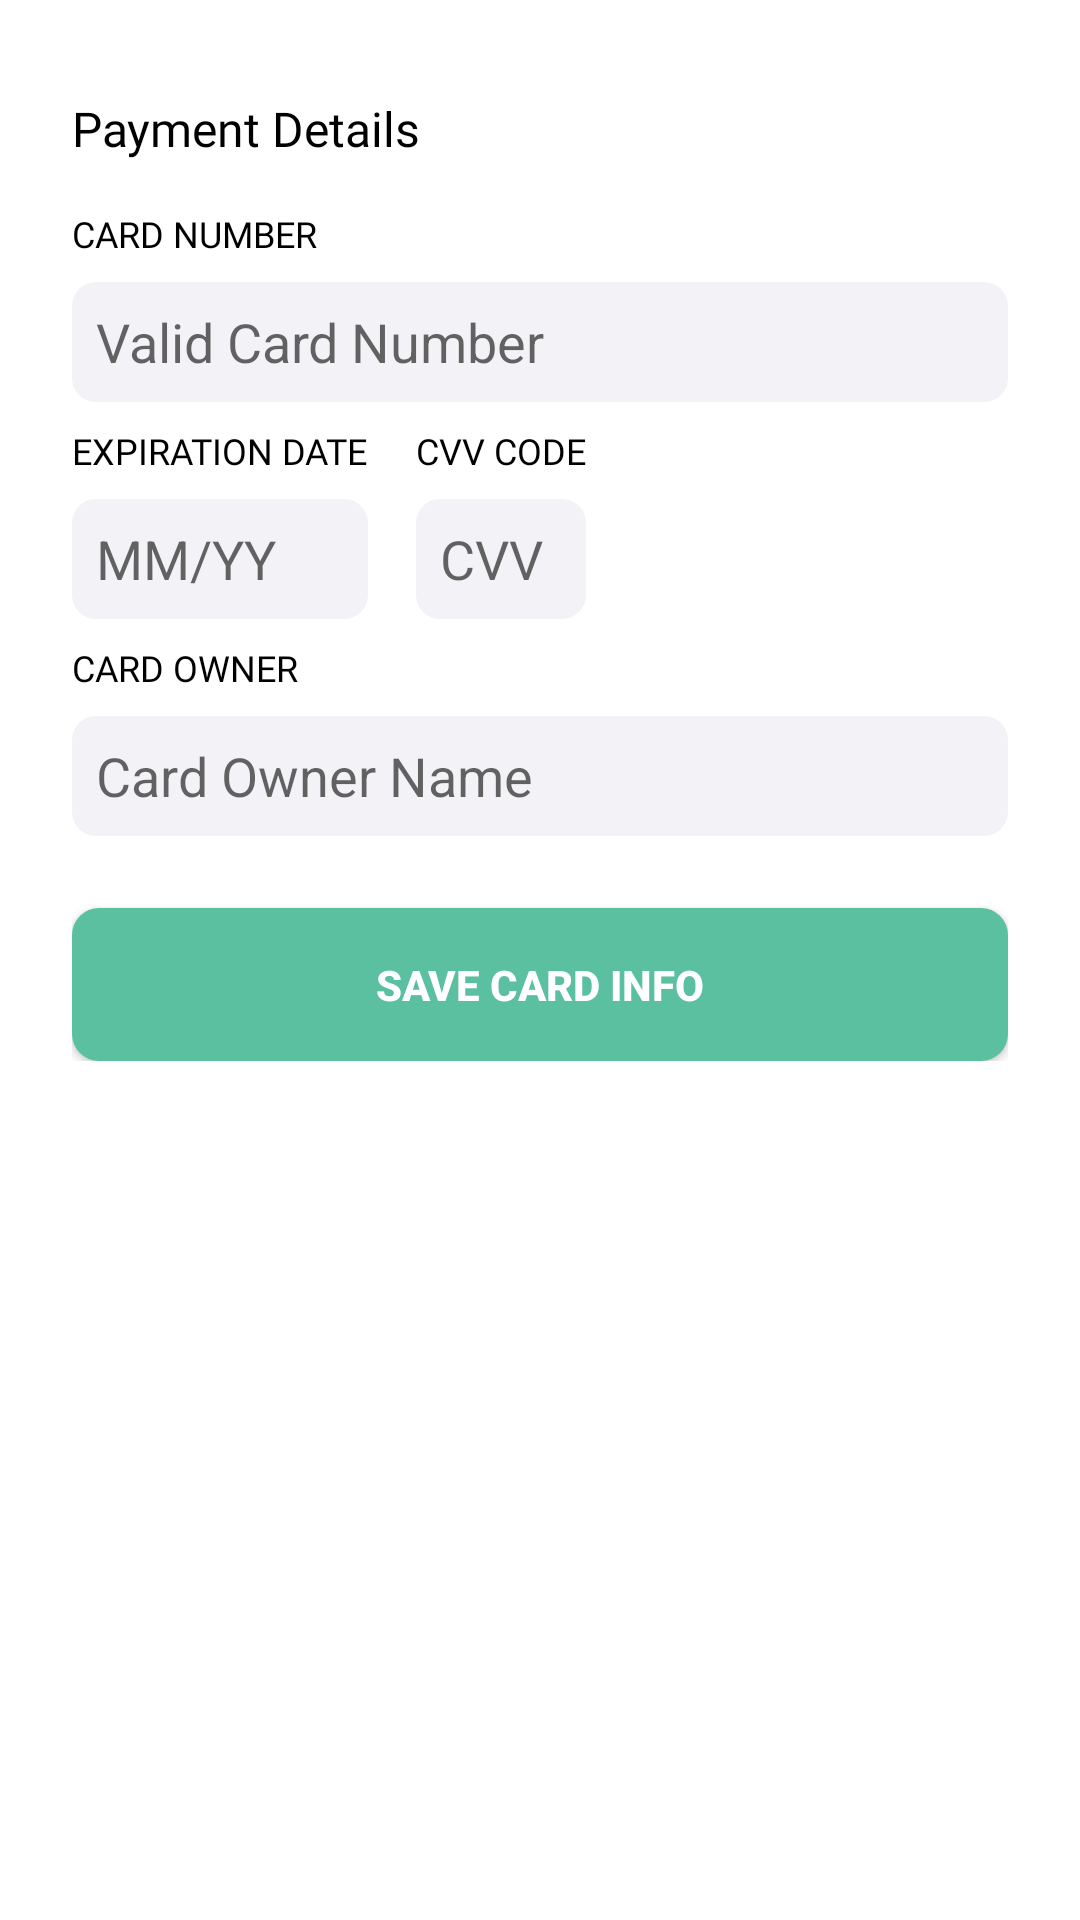

Produce the Android XML layout that renders to this screen, including the resource entries it uses.
<!-- AndroidManifest.xml: application theme Theme.SecureStorage -->
<!-- res/layout/activity_save_card_info.xml -->
<?xml version="1.0" encoding="utf-8"?>
<RelativeLayout xmlns:android="http://schemas.android.com/apk/res/android"
    xmlns:tools="http://schemas.android.com/tools"
    android:layout_width="match_parent"
    android:layout_height="match_parent"
    android:orientation="vertical"
    android:padding="@dimen/padding_16"
    android:background="@color/white">

    <ScrollView
        android:layout_width="match_parent"
        android:layout_height="wrap_content">

        <LinearLayout
            android:id="@+id/credit_card_layout"
            android:layout_width="match_parent"
            android:layout_height="wrap_content"
            android:layout_marginTop="@dimen/margin_8"
            android:orientation="vertical"
            android:padding="@dimen/margin_8">

            <TextView
                style="@style/TextViewNormal"
                android:text="@string/payment_details" />

            <TextView
                style="@style/TextViewSmall"
                android:layout_marginTop="@dimen/margin_8"
                android:text="@string/card_number" />

            <EditText
                android:id="@+id/et_card_number"
                style="@style/EdittextField"
                android:hint="@string/valid_card_number"
                android:inputType="number"
                android:maxLength="16" />

            <LinearLayout
                android:layout_width="match_parent"
                android:layout_height="wrap_content"
                android:orientation="horizontal">

                <LinearLayout
                    android:layout_width="wrap_content"
                    android:layout_height="wrap_content"
                    android:orientation="vertical">

                    <TextView
                        style="@style/TextViewSmall"
                        android:text="@string/expiration_date" />

                    <EditText
                        android:id="@+id/et_expiration_date"
                        style="@style/EdittextField"
                        android:hint="@string/mm_yy"
                        android:inputType="number"
                        android:maxLength="5" />

                </LinearLayout>

                <LinearLayout
                    android:layout_width="wrap_content"
                    android:layout_height="wrap_content"
                    android:layout_marginLeft="@dimen/margin_16"
                    android:orientation="vertical">

                    <TextView
                        style="@style/TextViewSmall"
                        android:text="@string/cvv_code" />

                    <EditText
                        android:id="@+id/et_cvv"
                        style="@style/EdittextField"
                        android:hint="@string/cvv"
                        android:inputType="number"
                        android:maxLength="3" />

                </LinearLayout>

            </LinearLayout>

            <TextView
                style="@style/TextViewSmall"
                android:text="@string/card_owner" />

            <EditText
                android:id="@+id/et_card_owner_name"
                style="@style/EdittextField"
                android:hint="@string/card_owner_name" />

            <TextView
                android:layout_width="match_parent"
                android:layout_height="wrap_content"
                android:layout_marginTop="@dimen/button_vertical_margin"
                android:id="@+id/btn_save_card"
                style="@style/clickButton"
                android:text="@string/save_card_info" />

        </LinearLayout>
    </ScrollView>

</RelativeLayout>
<!-- resources referenced by this layout -->
<resources>
  <color name="white">#FFFFFFFF</color>
  <dimen name="button_vertical_margin">16dp</dimen>
  <dimen name="margin_16">16dp</dimen>
  <dimen name="margin_8">8dp</dimen>
  <dimen name="padding_16">16dp</dimen>
  <string name="card_number">CARD NUMBER</string>
  <string name="card_owner">CARD OWNER</string>
  <string name="card_owner_name">Card Owner Name</string>
  <string name="cvv">CVV</string>
  <string name="cvv_code">CVV CODE</string>
  <string name="expiration_date">EXPIRATION DATE</string>
  <string name="mm_yy">MM/YY</string>
  <string name="payment_details">Payment Details</string>
  <string name="save_card_info">Save Card Info</string>
  <string name="valid_card_number">Valid Card Number</string>
  <style name="EdittextField">
          <item name="android:layout_width">match_parent</item>
          <item name="android:layout_height">@dimen/button_height</item>
          <item name="android:background">@drawable/textinputborder</item>
          <item name="android:layout_marginBottom">@dimen/margin_8</item>
          <item name="android:padding">@dimen/padding_8</item>
          <item name="android:textColor">@color/color_222222</item>
      </style>
  <style name="TextViewNormal" parent="TextView">
          <item name="android:textSize">@dimen/text_size_16</item>
          <item name="android:textColor">@color/black</item>
      </style>
  <style name="TextViewSmall" parent="TextView">
          <item name="android:textSize">@dimen/text_size_12</item>
          <item name="android:textColor">@color/black</item>
      </style>
  <dimen name="button_height">40dp</dimen>
  <!-- drawable textinputborder (drawable) -->
  <shape xmlns:android="http://schemas.android.com/apk/res/android"
      android:shape="rectangle">
  
      <solid android:color="@color/color_F3F2F6" />
  
      <corners android:radius="@dimen/margin_8" />
  
  </shape>
  <dimen name="padding_8">8dp</dimen>
  <color name="color_222222">#222222</color>
  <style name="TextView">
          <item name="android:layout_width">wrap_content</item>
          <item name="android:layout_height">wrap_content</item>
          <item name="android:fontFamily">@font/roboto_regular</item>
          <item name="android:layout_marginBottom">@dimen/margin_8</item>
      </style>
  <dimen name="text_size_16">16sp</dimen>
  <color name="black">#FF000000</color>
  <dimen name="text_size_12">12sp</dimen>
  <dimen name="text_size_14">14sp</dimen>
  <dimen name="margin_9">9dp</dimen>
  <style name="MaterialButtonTextAppearance" parent="@style/TextAppearance.AppCompat.Button">
          <item name="android:textStyle">bold</item>
          <item name="android:textAllCaps">true</item>
          <item name="android:textSize">14sp</item>
      </style>
  <!-- drawable material_green_rounded_icon (drawable) -->
  <?xml version="1.0" encoding="utf-8"?>
  <shape xmlns:android="http://schemas.android.com/apk/res/android"
      android:shape="rectangle">
      <gradient
          android:angle="180"
          android:endColor="@color/color_5AC0A0"
          android:startColor="@color/color_5AC0A0"
          android:type="linear" />
  
      <corners android:radius="9dp" />
      <padding
          android:bottom="12dp"
          android:left="12dp"
          android:right="12dp"
          android:top="12dp" />
  </shape>
  <dimen name="margin_4">4dp</dimen>
  <color name="color_5AC0A0">#5AC0A0</color>
  <color name="teal_200">#FF03DAC5</color>
  <color name="teal_700">#FF018786</color>
  <color name="color_F3F2F6">#F3F2F6</color>
</resources>
